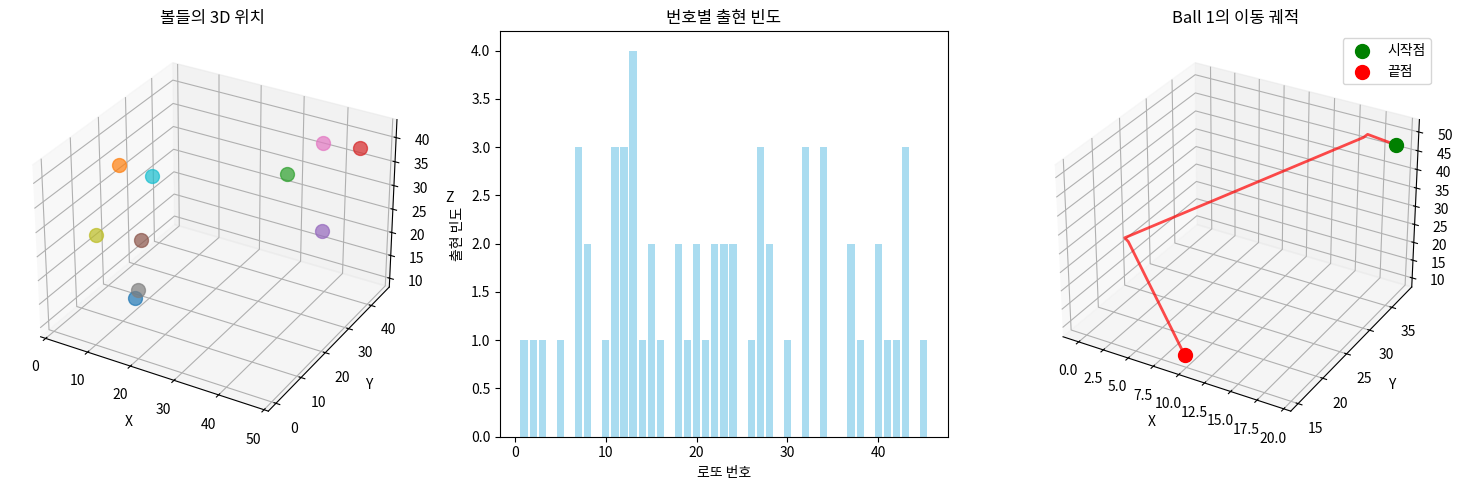

Write the Python code that produced this figure. (Note: this script raises an exception after producing the figure.)
#!/usr/bin/env python3
# -*- coding: utf-8 -*-

import random
import math
import numpy as np
import matplotlib.pyplot as plt
from mpl_toolkits.mplot3d import Axes3D
import pandas as pd
from collections import Counter

print("=== 로또 시뮬레이션 테스트 ===")

# 간단한 3D 벡터 연산 함수들
def vec3(x, y, z):
    return [x, y, z]

def vec_add(a, b):
    return [a[0]+b[0], a[1]+b[1], a[2]+b[2]]

def vec_sub(a, b):
    return [a[0]-b[0], a[1]-b[1], a[2]-b[2]]

def vec_length(a):
    return math.sqrt(a[0]**2 + a[1]**2 + a[2]**2)

# 간단한 Ball 클래스
class SimpleBall:
    def __init__(self, number):
        self.number = number
        self.position = [
            random.uniform(0, 50),
            random.uniform(0, 50),
            random.uniform(0, 50)
        ]
        self.velocity = [
            random.uniform(-5, 5),
            random.uniform(-5, 5),
            random.uniform(-5, 5)
        ]
        self.trajectory = []
        self.in_hole = False

    def update(self, dt=0.1):
        self.position = vec_add(self.position, [v*dt for v in self.velocity])
        self.trajectory.append(self.position.copy())
        
        # 간단한 경계 검사
        for i in range(3):
            if self.position[i] < 0 or self.position[i] > 50:
                self.velocity[i] *= -1
                self.position[i] = max(0, min(50, self.position[i]))

# 시뮬레이션 실행
def run_simple_simulation():
    print("간단한 물리 시뮬레이션 시작...")
    
    # 46개 볼 생성
    balls = [SimpleBall(i+1) for i in range(46)]
    
    # 100번 업데이트
    for step in range(100):
        for ball in balls:
            ball.update()
            
        # 10단계마다 진행상황 출력
        if step % 20 == 0:
            print(f"Step {step}: 볼들이 움직이고 있습니다...")
    
    print("시뮬레이션 완료!")
    
    # 결과 분석
    winning_numbers = []
    for _ in range(10):  # 10번의 추첨 시뮬레이션
        # 랜덤하게 6개 선택 (실제로는 물리 시뮬레이션 결과를 사용)
        selected = random.sample(range(1, 46), 6)
        winning_numbers.extend(selected)
    
    # 빈도 분석
    frequency = Counter(winning_numbers)
    
    print("\n=== 번호별 출현 빈도 ===")
    for num in sorted(frequency.keys()):
        print(f"번호 {num:2d}: {frequency[num]}회")
    
    # 가장 자주 나온 번호들로 예측
    most_common = frequency.most_common(6)
    predicted = [num for num, count in most_common]
    
    print(f"\n=== 예측 결과 ===")
    print(f"추천 번호: {sorted(predicted)}")
    
    # 간단한 시각화
    create_simple_visualization(balls, frequency)

def create_simple_visualization(balls, frequency):
    print("3D 시각화 생성 중...")
    
    # 3D 산점도
    fig = plt.figure(figsize=(15, 5))
    
    # 첫 번째 서브플롯: 볼들의 최종 위치
    ax1 = fig.add_subplot(131, projection='3d')
    
    for ball in balls[:10]:  # 처음 10개 볼만 표시
        x, y, z = ball.position
        ax1.scatter(x, y, z, s=100, alpha=0.7, label=f'Ball {ball.number}')
    
    ax1.set_xlabel('X')
    ax1.set_ylabel('Y')
    ax1.set_zlabel('Z')
    ax1.set_title('볼들의 3D 위치')
    
    # 두 번째 서브플롯: 빈도 차트
    ax2 = fig.add_subplot(132)
    numbers = list(frequency.keys())
    counts = list(frequency.values())
    
    bars = ax2.bar(numbers, counts, alpha=0.7, color='skyblue')
    ax2.set_xlabel('로또 번호')
    ax2.set_ylabel('출현 빈도')
    ax2.set_title('번호별 출현 빈도')
    
    # 세 번째 서브플롯: 궤적 예시
    ax3 = fig.add_subplot(133, projection='3d')
    
    if len(balls[0].trajectory) > 1:
        trajectory = np.array(balls[0].trajectory)
        ax3.plot(trajectory[:, 0], trajectory[:, 1], trajectory[:, 2], 
                'r-', alpha=0.7, linewidth=2)
        ax3.scatter(trajectory[0, 0], trajectory[0, 1], trajectory[0, 2], 
                   c='green', s=100, label='시작점')
        ax3.scatter(trajectory[-1, 0], trajectory[-1, 1], trajectory[-1, 2], 
                   c='red', s=100, label='끝점')
    
    ax3.set_xlabel('X')
    ax3.set_ylabel('Y')
    ax3.set_zlabel('Z')
    ax3.set_title(f'Ball 1의 이동 궤적')
    ax3.legend()
    
    plt.tight_layout()
    plt.savefig('/Users/<user>/Documents/lotto/simulation_result.png', dpi=150, bbox_inches='tight')
    print("시각화 결과가 'simulation_result.png'로 저장되었습니다.")
    plt.show()

if __name__ == "__main__":
    run_simple_simulation()
